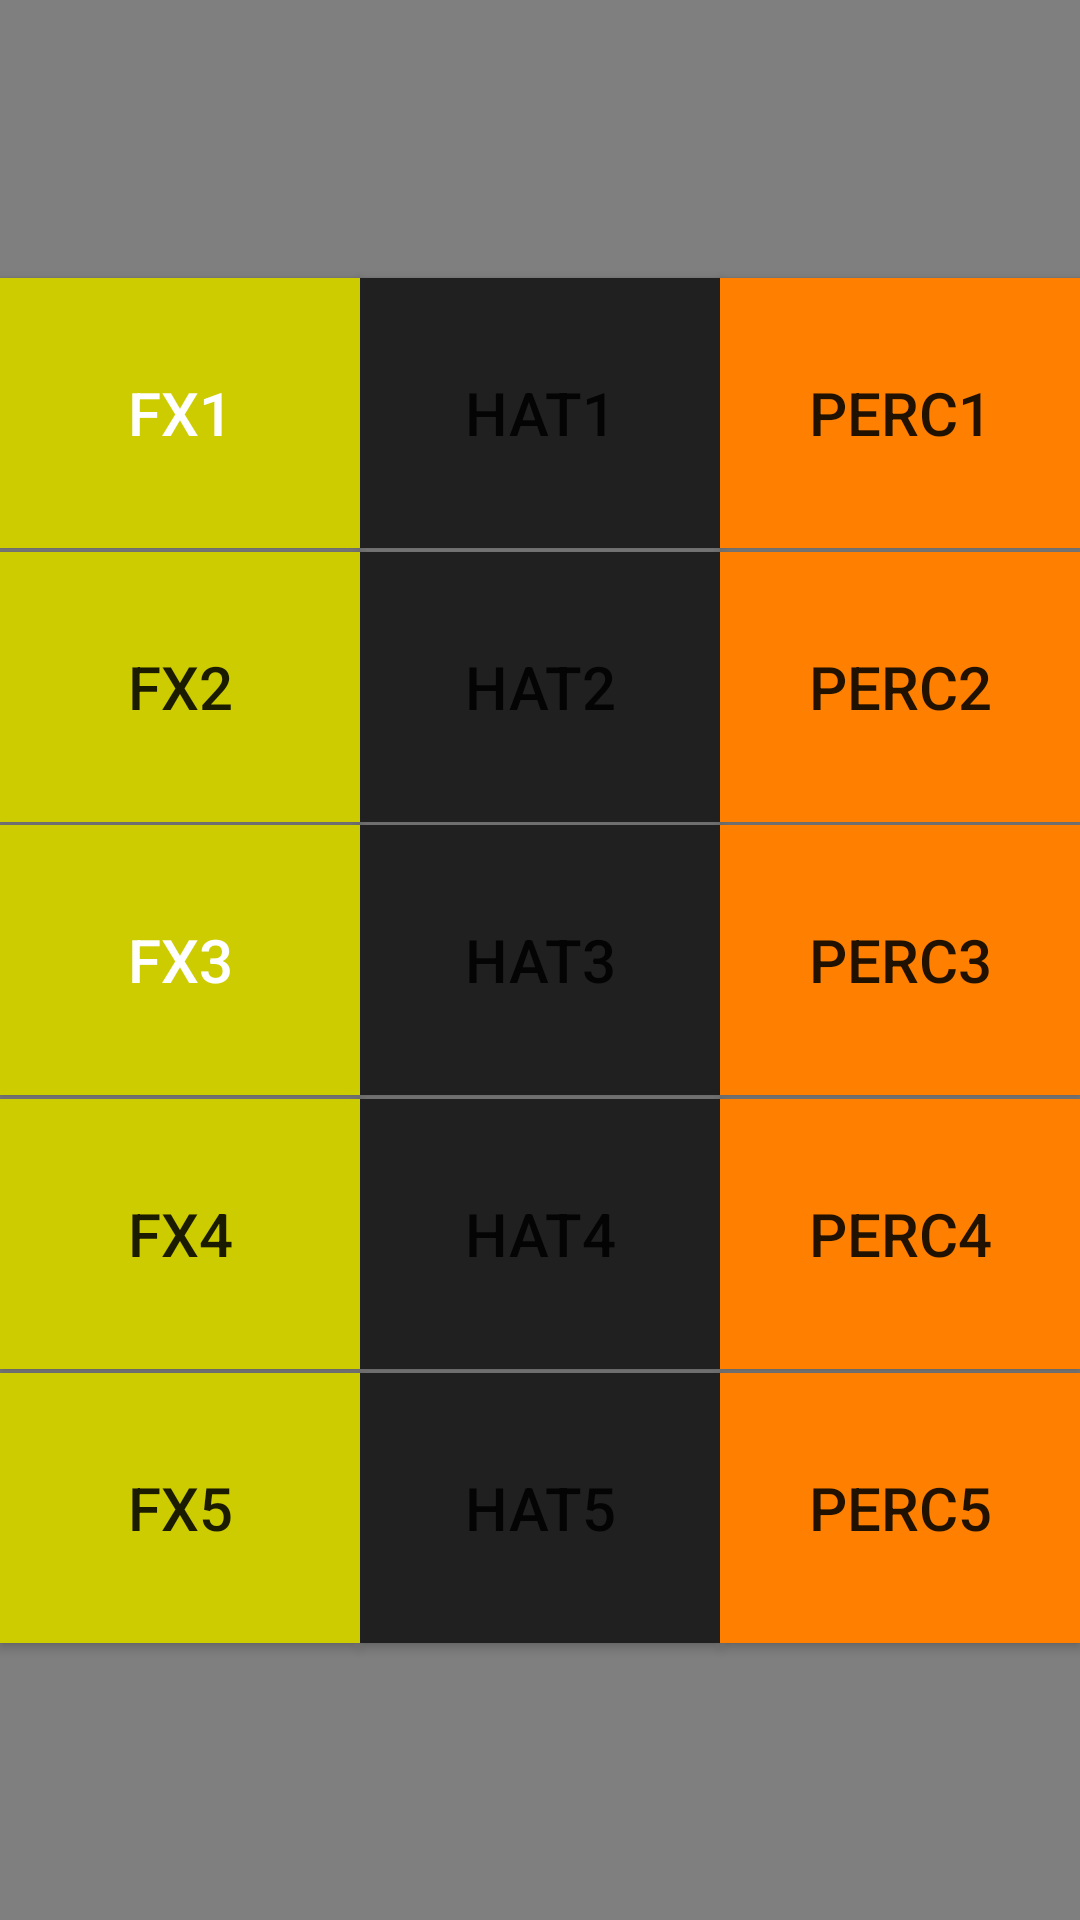

Reconstruct the res/layout file that produces this screen, plus the resources it refers to.
<!-- AndroidManifest.xml: application theme Theme.AplicatieMare123 -->
<!-- res/layout/fragment_3.xml -->
<?xml version="1.0" encoding="utf-8"?>
<androidx.constraintlayout.widget.ConstraintLayout xmlns:android="http://schemas.android.com/apk/res/android"
    xmlns:app="http://schemas.android.com/apk/res-auto"
    xmlns:tools="http://schemas.android.com/tools"
    android:layout_width="match_parent"
    android:layout_height="match_parent"
    tools:context=".MainActivity">


    <pl.droidsonroids.gif.GifImageView
        android:id="@+id/gifImageView"
        android:layout_width="975dp"
        android:layout_height="1364dp"
        android:src="@drawable/backgroundgif3"

        app:layout_constraintBottom_toBottomOf="parent"
        app:layout_constraintEnd_toEndOf="parent"
        app:layout_constraintStart_toStartOf="parent"
        app:layout_constraintTop_toTopOf="parent" />

    <Button
        android:id="@+id/button1011"
        android:layout_width="120dp"
        android:layout_height="90dp"
        android:background="@color/black"
        android:text="@string/fx1"
        android:textColor="#FFFFFF"
        android:textSize="20sp"
        app:backgroundTint="#CCCC00"
        app:layout_constraintBottom_toTopOf="@+id/button1071"
        app:layout_constraintEnd_toStartOf="@+id/button1081"
        app:layout_constraintStart_toStartOf="parent"
        app:layout_constraintTop_toTopOf="parent" />

    <Button
        android:id="@+id/button1021"
        android:layout_width="120dp"
        android:layout_height="90dp"
        android:text="@string/hat1"
        android:textSize="20sp"
        android:background="#00CC00"
        app:backgroundTint="#202020"
        app:layout_constraintBottom_toTopOf="@+id/button1081"
        app:layout_constraintEnd_toStartOf="@+id/button1031"
        app:layout_constraintStart_toEndOf="@+id/button1011"
        app:layout_constraintTop_toTopOf="parent" />

    <Button
        android:id="@+id/button1031"
        android:layout_width="120dp"
        android:layout_height="90dp"
        android:background="#009999"
        android:text="@string/perc1"
        android:textSize="20sp"
        app:backgroundTint="#FF8000"
        app:layout_constraintBottom_toTopOf="@+id/button1091"
        app:layout_constraintEnd_toEndOf="parent"
        app:layout_constraintStart_toEndOf="@+id/button1021"
        app:layout_constraintTop_toTopOf="parent" />

    <Button
        android:id="@+id/button1041"
        android:layout_width="120dp"
        android:layout_height="90dp"
        android:background="#FF007F"
        android:text="@string/fx2"
        android:textSize="20sp"
        app:backgroundTint="#CCCC00"
        app:layout_constraintBottom_toTopOf="@+id/button1071"
        app:layout_constraintEnd_toStartOf="@+id/button1051"
        app:layout_constraintStart_toStartOf="parent"
        app:layout_constraintTop_toBottomOf="@+id/button1011" />

    <Button
        android:id="@+id/button1051"
        android:layout_width="120dp"
        android:layout_height="90dp"
        android:background="#0000CC"
        android:text="@string/hat2"
        android:textSize="20sp"
        app:backgroundTint="#202020"
        app:layout_constraintBottom_toTopOf="@+id/button1081"
        app:layout_constraintEnd_toEndOf="parent"
        app:layout_constraintStart_toStartOf="parent"
        app:layout_constraintTop_toBottomOf="@+id/button1021" />

    <Button
        android:id="@+id/button1061"
        android:layout_width="120dp"
        android:layout_height="90dp"
        android:background="#009999"
        android:text="@string/perc2"
        android:textSize="20sp"
        app:backgroundTint="#FF8000"
        app:layout_constraintBottom_toTopOf="@+id/button1091"
        app:layout_constraintEnd_toEndOf="parent"
        app:layout_constraintStart_toEndOf="@+id/button1051"
        app:layout_constraintTop_toBottomOf="@+id/button1031" />

    <Button
        android:id="@+id/button1071"
        android:layout_width="120dp"
        android:layout_height="90dp"
        android:background="#FF007F"
        android:text="@string/fx3"
        android:textColor="#FFFFFF"
        android:textSize="20sp"
        app:backgroundTint="#CCCC00"
        app:layout_constraintBottom_toBottomOf="parent"
        app:layout_constraintEnd_toStartOf="@+id/button1081"
        app:layout_constraintStart_toStartOf="parent"
        app:layout_constraintTop_toTopOf="parent" />

    <Button
        android:id="@+id/button1081"
        android:layout_width="120dp"
        android:layout_height="90dp"
        android:background="#009999"
        android:text="@string/hat3"
        android:textSize="20sp"
        app:backgroundTint="#202020"
        app:layout_constraintBottom_toBottomOf="parent"
        app:layout_constraintEnd_toEndOf="parent"
        app:layout_constraintStart_toStartOf="parent"
        app:layout_constraintTop_toTopOf="parent" />

    <Button
        android:id="@+id/button1091"
        android:layout_width="120dp"
        android:layout_height="90dp"
        android:background="#009999"
        android:text="perc3"
        android:textSize="20sp"
        app:backgroundTint="#FF8000"
        app:layout_constraintBottom_toBottomOf="parent"
        app:layout_constraintEnd_toEndOf="parent"
        app:layout_constraintStart_toEndOf="@+id/button1081"
        app:layout_constraintTop_toTopOf="parent" />

    <Button
        android:id="@+id/button1101"
        android:layout_width="120dp"
        android:layout_height="90dp"
        android:background="#FF007F"
        android:text="@string/fx4"
        android:textSize="20sp"
        app:backgroundTint="#CCCC00"
        app:layout_constraintBottom_toTopOf="@+id/button1131"
        app:layout_constraintEnd_toStartOf="@+id/button1111"
        app:layout_constraintStart_toStartOf="parent"
        app:layout_constraintTop_toBottomOf="@+id/button1071" />

    <Button
        android:id="@+id/button1111"
        android:layout_width="120dp"
        android:layout_height="90dp"
        android:background="@color/black"
        android:text="@string/hat4"
        android:textSize="20sp"
        app:backgroundTint="#202020"
        app:layout_constraintBottom_toTopOf="@+id/button1141"
        app:layout_constraintEnd_toEndOf="parent"
        app:layout_constraintStart_toStartOf="parent"
        app:layout_constraintTop_toBottomOf="@+id/button1081" />

    <Button
        android:id="@+id/button1121"
        android:layout_width="120dp"
        android:layout_height="90dp"
        android:background="#009999"
        android:text="perc4"
        android:textSize="20sp"
        app:backgroundTint="#FF8000"
        app:layout_constraintBottom_toTopOf="@+id/button1151"
        app:layout_constraintEnd_toEndOf="parent"
        app:layout_constraintStart_toEndOf="@+id/button1111"
        app:layout_constraintTop_toBottomOf="@+id/button1091" />

    <Button
        android:id="@+id/button1131"
        android:layout_width="120dp"
        android:layout_height="90dp"
        android:background="#FF007F"
        android:text="@string/fx5"
        android:textSize="20sp"
        app:backgroundTint="#CCCC00"
        app:layout_constraintBottom_toBottomOf="parent"
        app:layout_constraintEnd_toStartOf="@+id/button1141"
        app:layout_constraintStart_toStartOf="parent"
        app:layout_constraintTop_toBottomOf="@+id/button1071" />

    <Button
        android:id="@+id/button1141"
        android:layout_width="120dp"
        android:layout_height="90dp"
        android:background="@color/black"
        android:text="@string/hat5"
        android:textSize="20sp"
        app:backgroundTint="#202020"
        app:layout_constraintBottom_toBottomOf="parent"
        app:layout_constraintEnd_toEndOf="parent"
        app:layout_constraintStart_toStartOf="parent"
        app:layout_constraintTop_toBottomOf="@+id/button1081" />

    <Button
        android:id="@+id/button1151"
        android:layout_width="120dp"
        android:layout_height="90dp"
        android:background="#009999"
        android:text="perc5"
        android:textSize="20sp"
        app:backgroundTint="#FF8000"
        app:layout_constraintBottom_toBottomOf="parent"
        app:layout_constraintEnd_toEndOf="parent"
        app:layout_constraintStart_toEndOf="@+id/button1141"
        app:layout_constraintTop_toBottomOf="@+id/button1091" />

</androidx.constraintlayout.widget.ConstraintLayout>
<!-- resources referenced by this layout -->
<resources>
  <!-- drawable backgroundgif3: gif bitmap (drawable-v24, 482218 bytes) -->
  <string name="fx1">fx1</string>
  <string name="fx2">fx2</string>
  <string name="fx3">fx3</string>
  <string name="fx4">fx4</string>
  <string name="fx5">fx5</string>
  <string name="hat1">hat1</string>
  <string name="hat2">hat2</string>
  <string name="hat3">hat3</string>
  <string name="hat4">hat4</string>
  <string name="hat5">hat5</string>
  <string name="perc1">perc1</string>
  <string name="perc2">perc2</string>
  <style name="Theme.AplicatieMare123" parent="Theme.MaterialComponents.DayNight.NoActionBar">
          
          <item name="colorPrimary">@color/purple_500</item>
          <item name="colorPrimaryVariant">@color/purple_700</item>
          <item name="colorOnPrimary">@color/white</item>
          
          <item name="colorSecondary">@color/teal_200</item>
          <item name="colorSecondaryVariant">@color/teal_700</item>
          <item name="colorOnSecondary">@color/black</item>
          
          <item name="android:statusBarColor" tools:targetApi="l">?attr/colorPrimaryVariant</item>
          
      </style>
  <!-- not gathered from this repository: default colours our renderer supplied (Android Studio template values) -->
  <color name="purple_500">#FF6200EE</color>
  <color name="purple_700">#FF3700B3</color>
  <color name="teal_200">#FF03DAC5</color>
  <color name="teal_700">#FF018786</color>
  <color name="black">#FF000000</color>
  <color name="white">#FFFFFFFF</color>
</resources>
